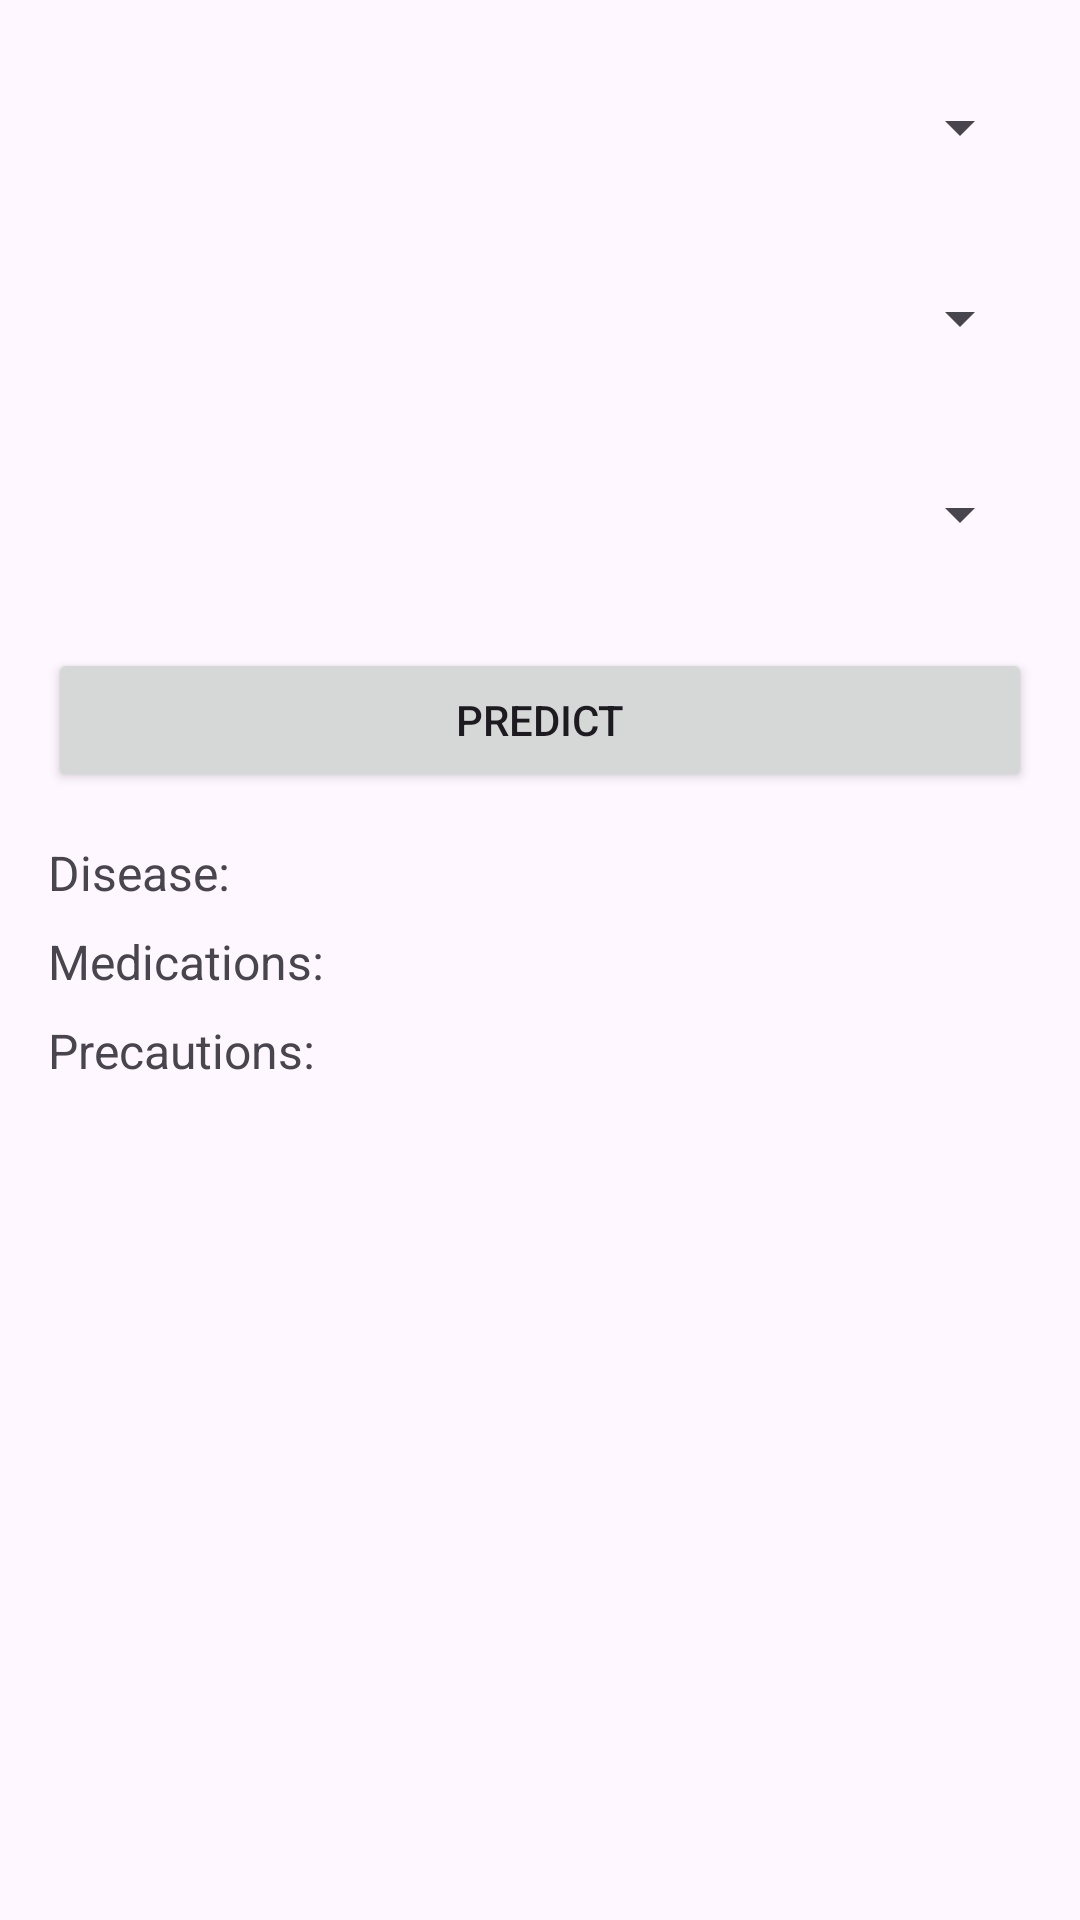

This screen was rendered from an Android layout file. Write that file and the resources it references.
<!-- AndroidManifest.xml: application theme Theme.Madfour -->
<!-- res/layout/predicting_main.xml -->
<LinearLayout xmlns:android="http://schemas.android.com/apk/res/android"
    android:layout_width="match_parent"
    android:layout_height="match_parent"
    android:orientation="vertical"
    android:padding="16dp">

    <Spinner
        android:id="@+id/spinner1"
        android:layout_width="match_parent"
        android:layout_height="53dp"
        android:layout_marginBottom="8dp" />

    <Spinner
        android:id="@+id/spinner2"
        android:layout_width="match_parent"
        android:layout_height="58dp"
        android:layout_marginBottom="8dp" />

    <Spinner
        android:id="@+id/spinner3"
        android:layout_width="match_parent"
        android:layout_height="57dp"
        android:layout_marginBottom="16dp" />

    <Button
        android:id="@+id/btnPredict"
        android:layout_width="match_parent"
        android:layout_height="wrap_content"
        android:text="Predict" />

    <TextView
        android:id="@+id/tvDisease"
        android:layout_width="match_parent"
        android:layout_height="wrap_content"
        android:layout_marginTop="16dp"
        android:text="Disease: "
        android:textSize="16sp" />

    <TextView
        android:id="@+id/tvMedications"
        android:layout_width="match_parent"
        android:layout_height="wrap_content"
        android:layout_marginTop="8dp"
        android:text="Medications: "
        android:textSize="16sp" />

    <TextView
        android:id="@+id/tvPrecautions"
        android:layout_width="match_parent"
        android:layout_height="wrap_content"
        android:layout_marginTop="8dp"
        android:text="Precautions: "
        android:textSize="16sp" />
</LinearLayout>
<!-- resources referenced by this layout -->
<resources>
  <style name="Theme.Madfour" parent="Base.Theme.Madfour" />
  <style name="Base.Theme.Madfour" parent="Theme.Material3.DayNight.NoActionBar">
          
          
      </style>
</resources>
